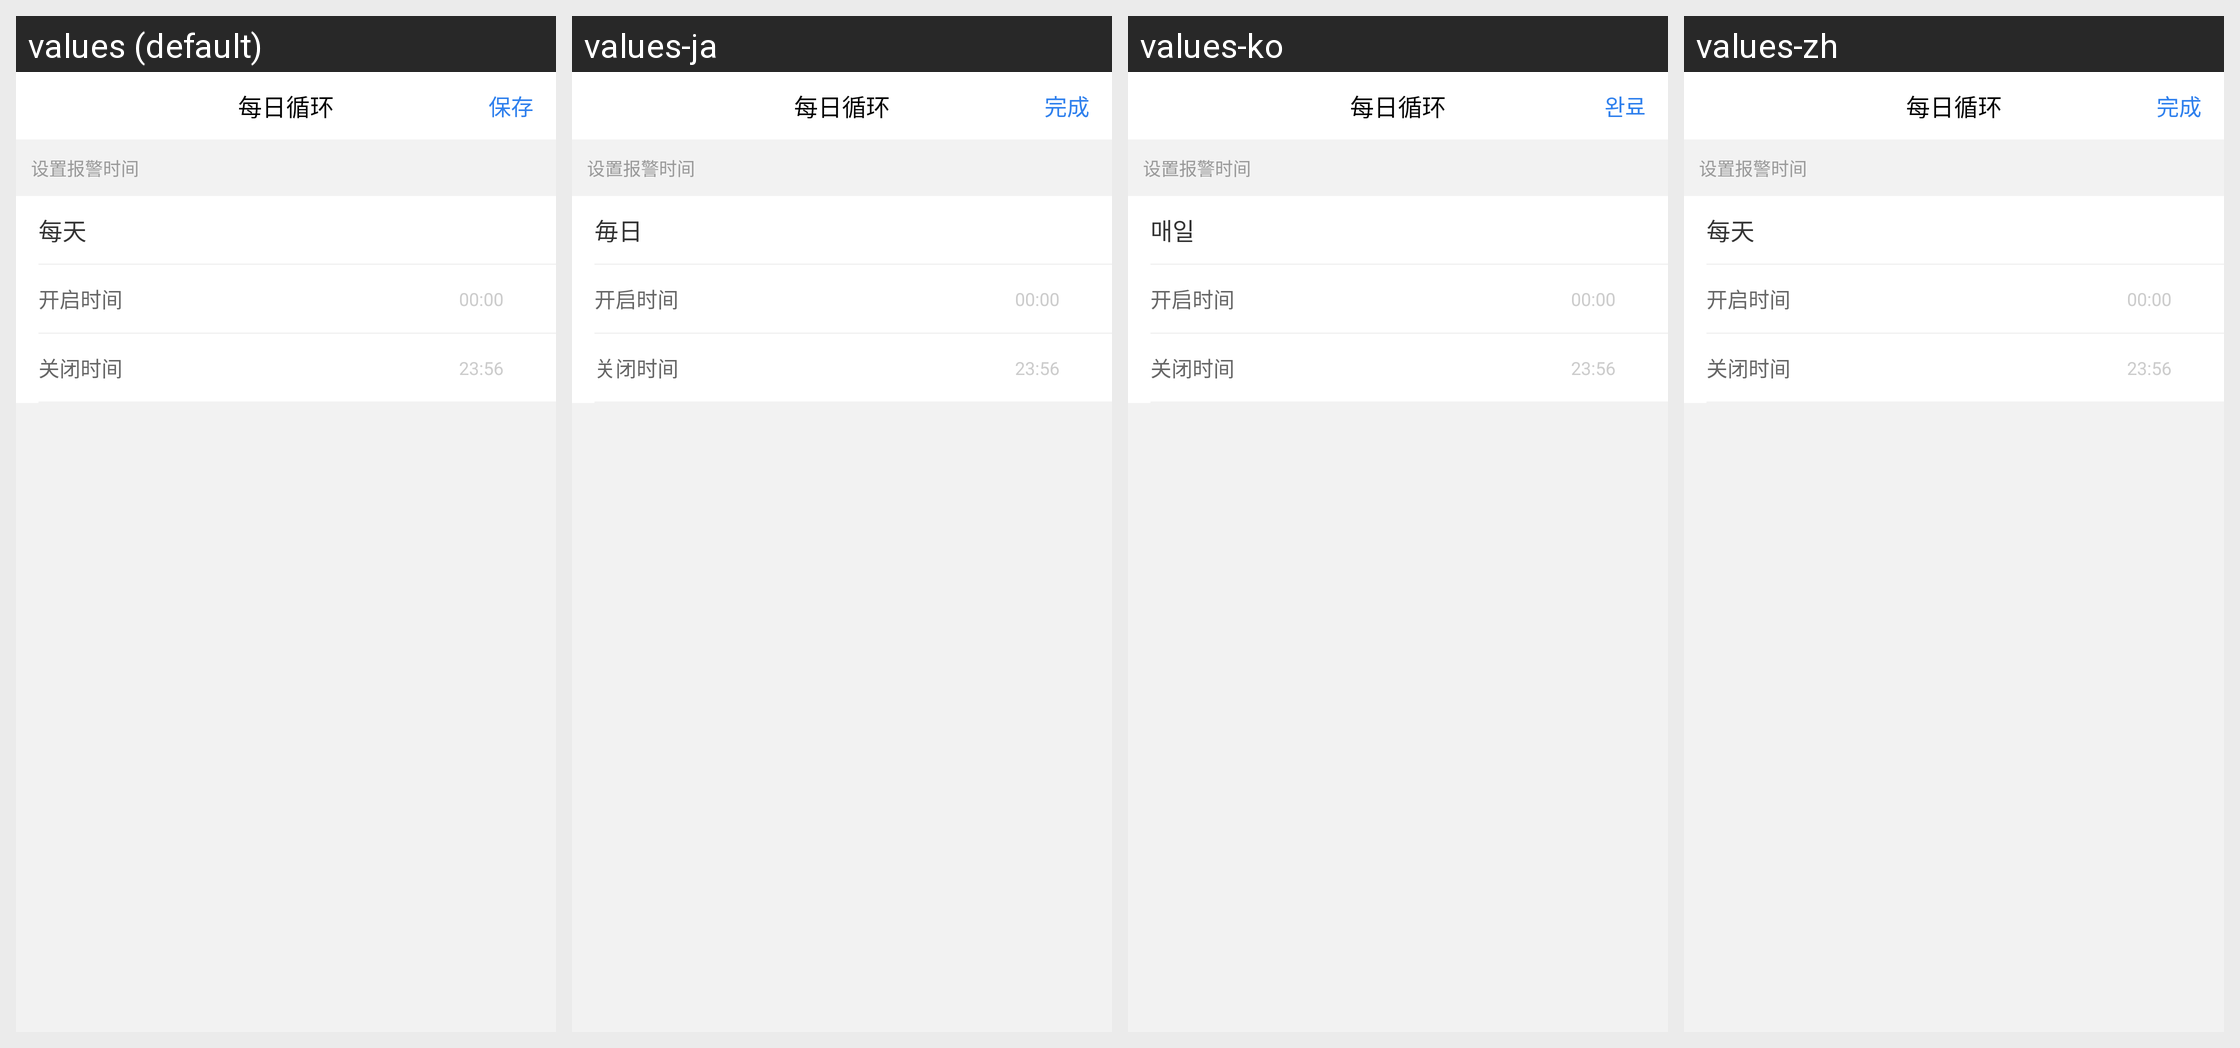

Here is an Android app screen in its default locale and in the app's own translations. Write out the translated-string differences for the strings that appear on this screen.
Android screen res/layout/activity_living_setting_alarm_day_timeset.xml rendered under 4 locales, left to right: values (default), values-ja, values-ko, values-zh. Device: Nexus 5 (rendered at 1080×1920; each locale shown at half size, 540×960, under a caption strip naming it); theme MyTransAppTheme.
Other locales in the repository, not shown: values-en.
Strings drawn on this screen, with the default value and each locale's value (text and hints the layout hard-codes, and strings that could not be matched under every locale, appear in the picture but are not listed):

str_day_loop
  values: 每日循环
  values-ja: 每日循环  [not translated; the default value is used]
  values-ko: 每日循环  [not translated; the default value is used]
  values-zh: 每日循环  [not translated; the default value is used]

str_save
  values: 保存
  values-ja: 完成
  values-ko: 완료
  values-zh: 完成

str_everyday
  values: 每天
  values-ja: 毎日
  values-ko: 매일
  values-zh: 每天

str_begin_time
  values: 开启时间
  values-ja: 开启时间  [not translated; the default value is used]
  values-ko: 开启时间  [not translated; the default value is used]
  values-zh: 开启时间  [not translated; the default value is used]

str_end_time
  values: 关闭时间
  values-ja: 关闭时间  [not translated; the default value is used]
  values-ko: 关闭时间  [not translated; the default value is used]
  values-zh: 关闭时间  [not translated; the default value is used]
